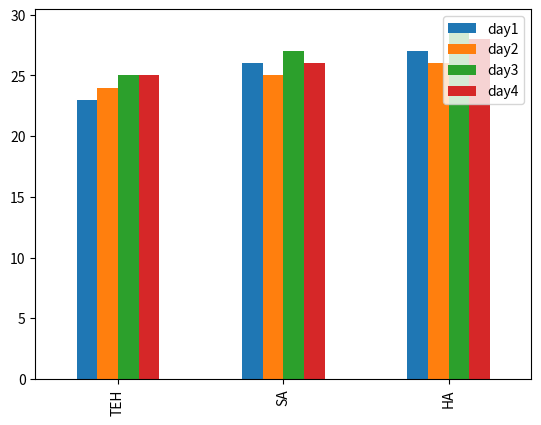

Write the Python code that produced this figure.
import pandas as pd
import matplotlib.pyplot as plt

data={"day1":[23,26,27],
      "day2":[24,25,26],
      "day3":[25,27,29],
      "day4":[25,26,28]}
y=pd.DataFrame(data,index=["TEH","SA","HA"])
print(y)
print("++++++++++++++++++")
print(y.loc[:"SA",["day1","day4"]])
print("========== statistics ============")
print("")
print(y.describe())
print("--------correlation-------------")
print(y.corr())#همبستگي


#plots in dataframe
#y2=pd.DataFrame(data)
#y2.plot(kind="line",x="day1",y="day2")
#y2.plot(kind="scatter",x="day3",y="day2")
#y2.plot(kind="bar",x="day1",y="day2")
#y2.plot(kind="pie",y="day1")
#plt.show()
y.plot.bar()#comparing bar plots near ech other
#y.plot.barh() Horizental
plt.show()

